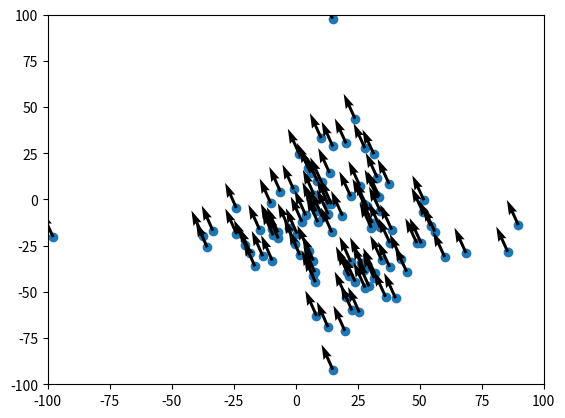

Write the Python code that produced this figure.
###########################################################################
# [redacted]
# [redacted]
###########################################################################
import matplotlib.pyplot as plt
import math
import numpy as np


class Flock:
    def __init__(self, n, attraction, repulsion, heading, randomness, velocity_max):
        self.N = n
        self.c1 = attraction  # Attraction Scaling factor
        self.c2 = repulsion  # Repulsion scaling factor
        self.c3 = heading  # Heading scaling factor
        self.c4 = randomness  # Randomness scaling factor
        self.vlimit = velocity_max  # Maximum velocity

        self.frames = 100  # No. of frames
        self.axl = 100  # Axis Limits
        self.limit = self.axl * 2
        self.pspread = 10  # Spread of initial positions (gaussian)
        self.vspread = 10  # Spread of initial velocitys (gaussian)
        self.timestepsize = 1

        # initiaized below
        self.p = None
        self.v = None
        self.fig = None
        self.ax = None
        self.line1 = None

    def initialize(self):
        # positions
        self.p = self.pspread*np.random.randn(2, self.N)
        # velocities
        self.v = self.vspread*np.random.randn(2, self.N)
        self.v = self.v / np.linalg.norm(self.v, axis=0)
        self.fig = plt.figure()
        self.ax = self.fig.add_subplot(111)

    def flocking(self):
        assert self.p is not None, "Call initialize() first"
        for i in range(0, self.frames):
            v1 = np.zeros((2, self.N))
            v2 = np.zeros((2, self.N))
            v3 = np.array([np.sum(self.v[0, :]) / self.N,
                           np.sum(self.v[1, :]) / self.N, ]) * self.c3
            if np.linalg.norm(v3) > self.vlimit:
                v3 *= self.vlimit / np.linalg.norm(v3)
            v4 = np.zeros((2, self.N))
            for n in range(0, self.N):
                for m in range(0, self.N):
                    if m != n:
                        r = self.p[:, m] - self.p[:, n]
                        if r[0] > self.limit/2:
                            r[0] = r[0]-self.limit
                        elif r[0] < -self.limit/2:
                            r[0] = r[0]+self.limit

                        if r[1] > self.limit/2:
                            r[1] = r[1]-self.limit
                        elif r[1] < -self.limit/2:
                            r[1] = r[1]+self.limit

                        # Compute distance between agents rmag
                        rmag = np.sqrt(r[0]**2 + r[1]**2)

                        # Compute attraction v1
                        v1[:, n] = v1[:, n] + self.c1 * r

                        # Compute Repulsion [non-linear scaling] v2
                        v2[:, n] = v2[:, n] - self.c2 * r / (rmag ** 2)

                # Compute random velocity component v4
                v4[:, n] = self.c4 * np.random.randn(2, 1).flatten()

                # Update velocity
                self.v[:, n] += v1[:, n] + v2[:, n] + v3 + v4[:, 0]

            # Update position
            self.p += self.v * self.timestepsize

            # Periodic boundaries
            tmp_p = self.p

            tmp_p[0, self.p[0, :] > self.limit/2] = tmp_p[0,
                                                          self.p[0, :] > (self.limit/2)] - self.limit
            tmp_p[1, self.p[1, :] > self.limit/2] = tmp_p[1,
                                                          self.p[1, :] > (self.limit/2)] - self.limit
            tmp_p[0, self.p[0, :] < -self.limit/2] = tmp_p[0,
                                                           self.p[0, :] < (-self.limit/2)] + self.limit
            tmp_p[1, self.p[1, :] < -self.limit/2] = tmp_p[1,
                                                           self.p[1, :] < (-self.limit/2)] + self.limit
            self.p = tmp_p

            # with plt.ion():
            self.ax.cla()
            self.ax.scatter(self.p[0, :], self.p[1, :])
            # For drawing velocity arrows
            self.ax.quiver(self.p[0, :], self.p[1, :],
                           self.v[0, :], self.v[1, :])
            plt.xlim(-self.axl, self.axl)
            plt.ylim(-self.axl, self.axl)

            plt.pause(0.005)


n_agents = 100
c1 = 0.00001  # attraction
c2 = 0.01  # repulsion
c3 = 1.0  # heading
c4 = 0.01  # randomness
flock_py = Flock(n=n_agents, attraction=c1, repulsion=c2,
                 heading=c3, randomness=c4, velocity_max=1)
flock_py.initialize()
flock_py.flocking()
